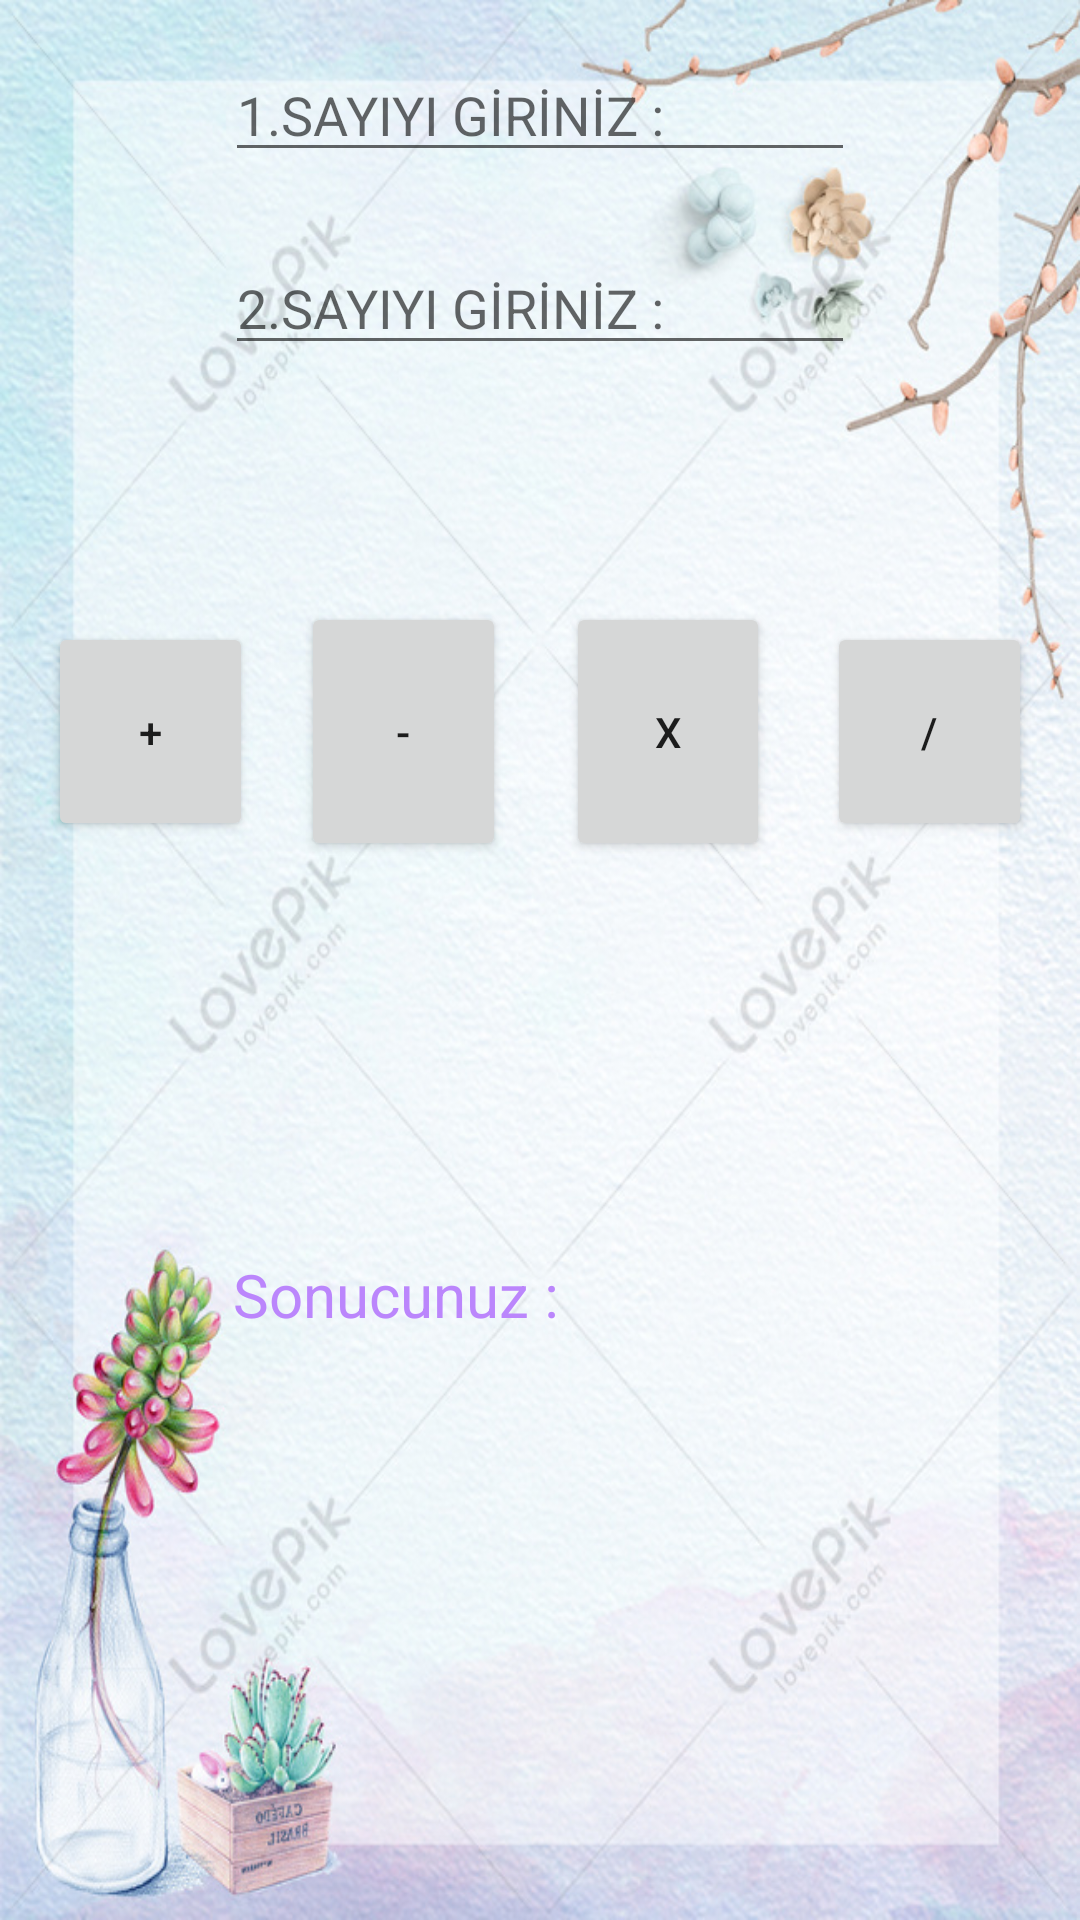

Produce the Android XML layout that renders to this screen, including the resource entries it uses.
<!-- AndroidManifest.xml: application theme Theme.KotlinCalculatorMy -->
<!-- res/layout/activity_main.xml -->
<?xml version="1.0" encoding="utf-8"?>
<androidx.constraintlayout.widget.ConstraintLayout xmlns:android="http://schemas.android.com/apk/res/android"
    xmlns:app="http://schemas.android.com/apk/res-auto"
    xmlns:tools="http://schemas.android.com/tools"
    android:layout_width="match_parent"
    android:layout_height="match_parent"
    tools:context=".MainActivity"
    android:background="@drawable/arkaplan"
    >


    <Button
        android:id="@+id/button5"
        android:layout_width="0dp"
        android:layout_height="73dp"
        android:layout_marginEnd="16dp"
        android:onClick="bolme"
        android:text="/"
        app:layout_constraintBaseline_toBaselineOf="@+id/button4"
        app:layout_constraintEnd_toEndOf="parent"
        app:layout_constraintStart_toEndOf="@+id/button4" />

    <EditText
        android:id="@+id/editText1"
        android:layout_width="wrap_content"
        android:layout_height="wrap_content"
        android:layout_marginTop="16dp"
        android:layout_marginBottom="23dp"
        android:ems="10"
        android:hint="1.SAYIYI GİRİNİZ :"
        android:inputType="textPassword"
        app:layout_constraintBottom_toTopOf="@+id/editText2"
        app:layout_constraintEnd_toEndOf="parent"
        app:layout_constraintStart_toStartOf="parent"
        app:layout_constraintTop_toTopOf="parent" />

    <EditText
        android:id="@+id/editText2"
        android:layout_width="wrap_content"
        android:layout_height="wrap_content"
        android:layout_marginBottom="79dp"
        android:ems="10"
        android:hint="2.SAYIYI GİRİNİZ : "
        android:inputType="textPassword"
        app:layout_constraintBottom_toTopOf="@+id/button"
        app:layout_constraintStart_toStartOf="@+id/editText1"
        app:layout_constraintTop_toBottomOf="@+id/editText1" />


    <Button
        android:id="@+id/button"
        android:layout_width="0dp"
        android:layout_height="0dp"

        android:layout_marginEnd="20dp"
        android:layout_marginBottom="131dp"
        android:onClick="cikarma"
        android:text="-"
        app:layout_constraintBottom_toTopOf="@+id/textView"
        app:layout_constraintEnd_toStartOf="@+id/button4"
        app:layout_constraintStart_toEndOf="@+id/button3"
        app:layout_constraintTop_toBottomOf="@+id/editText2" />

    <Button
        android:id="@+id/button3"
        android:layout_width="0dp"
        android:layout_height="73dp"
        android:layout_marginStart="16dp"
        android:layout_marginEnd="16dp"
        android:onClick="toplama"
        android:text="+"
        app:layout_constraintBaseline_toBaselineOf="@+id/button"
        app:layout_constraintEnd_toStartOf="@+id/button"
        app:layout_constraintStart_toStartOf="parent" />

    <Button
        android:id="@+id/button4"
        android:layout_width="0dp"
        android:layout_height="0dp"
        android:layout_marginEnd="19dp"
        android:onClick="carpma"
        android:text="X"
        app:layout_constraintBottom_toBottomOf="@+id/button"
        app:layout_constraintEnd_toStartOf="@+id/button5"
        app:layout_constraintStart_toEndOf="@+id/button"
        app:layout_constraintTop_toTopOf="@+id/button" />

    <TextView
        android:id="@+id/textView"
        android:layout_width="205dp"
        android:layout_height="0dp"
        android:layout_marginBottom="136dp"
        android:text="Sonucunuz : "
        android:textColor="@color/purple_200"
        android:textSize="20dp"
        app:layout_constraintBottom_toBottomOf="parent"
        app:layout_constraintEnd_toEndOf="parent"
        app:layout_constraintStart_toStartOf="parent"
        app:layout_constraintTop_toBottomOf="@+id/button" />
</androidx.constraintlayout.widget.ConstraintLayout>
<!-- resources referenced by this layout -->
<resources>
  <!-- drawable arkaplan: jpg bitmap (drawable, 214715 bytes) -->
  <style name="Theme.KotlinCalculatorMy" parent="Theme.MaterialComponents.DayNight.DarkActionBar">
          
          <item name="colorPrimary">@color/purple_500</item>
          <item name="colorPrimaryVariant">@color/purple_700</item>
          <item name="colorOnPrimary">@color/white</item>
          
          <item name="colorSecondary">@color/teal_200</item>
          <item name="colorSecondaryVariant">@color/teal_700</item>
          <item name="colorOnSecondary">@color/black</item>
          
          <item name="android:statusBarColor" tools:targetApi="l">?attr/colorPrimaryVariant</item>
          
      </style>
  <!-- not gathered from this repository: default colours our renderer supplied (Android Studio template values) -->
  <color name="purple_200">#FFBB86FC</color>
  <color name="purple_500">#FF6200EE</color>
  <color name="purple_700">#FF3700B3</color>
  <color name="teal_200">#FF03DAC5</color>
  <color name="teal_700">#FF018786</color>
  <color name="black">#FF000000</color>
  <color name="white">#FFFFFFFF</color>
</resources>
